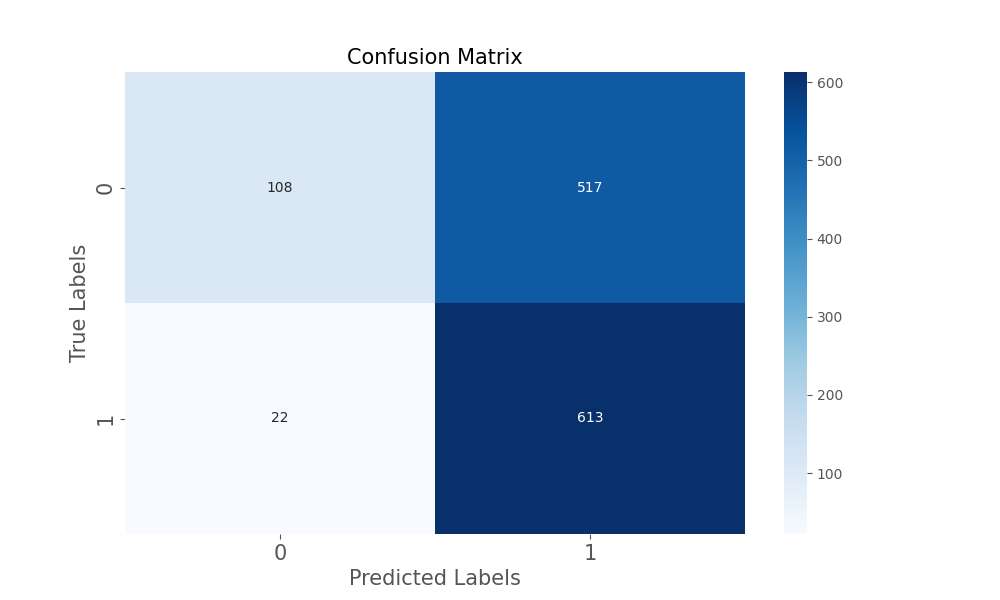

Data behind this chart, as committed beside it:
, Predicted 0, Predicted 1
Actual 0, 108, 517
Actual 1, 22, 613
